The GitHub repository Shourya24536/Car-Checkro contains a labelled image folder "dataset" with 3 categories: major dent, minor dent, no dent. Examples follow, each with its label.

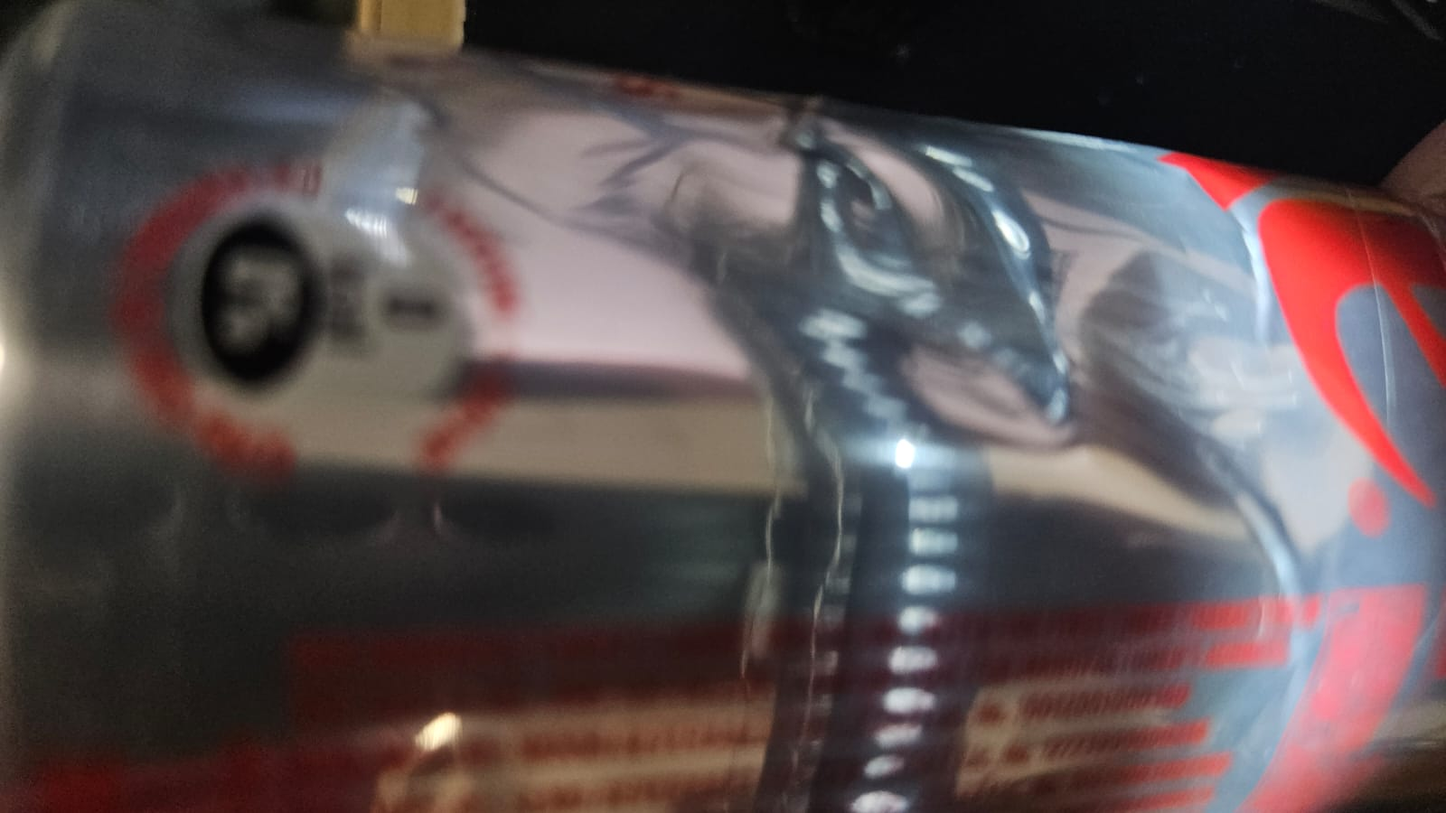
Label: minor dent

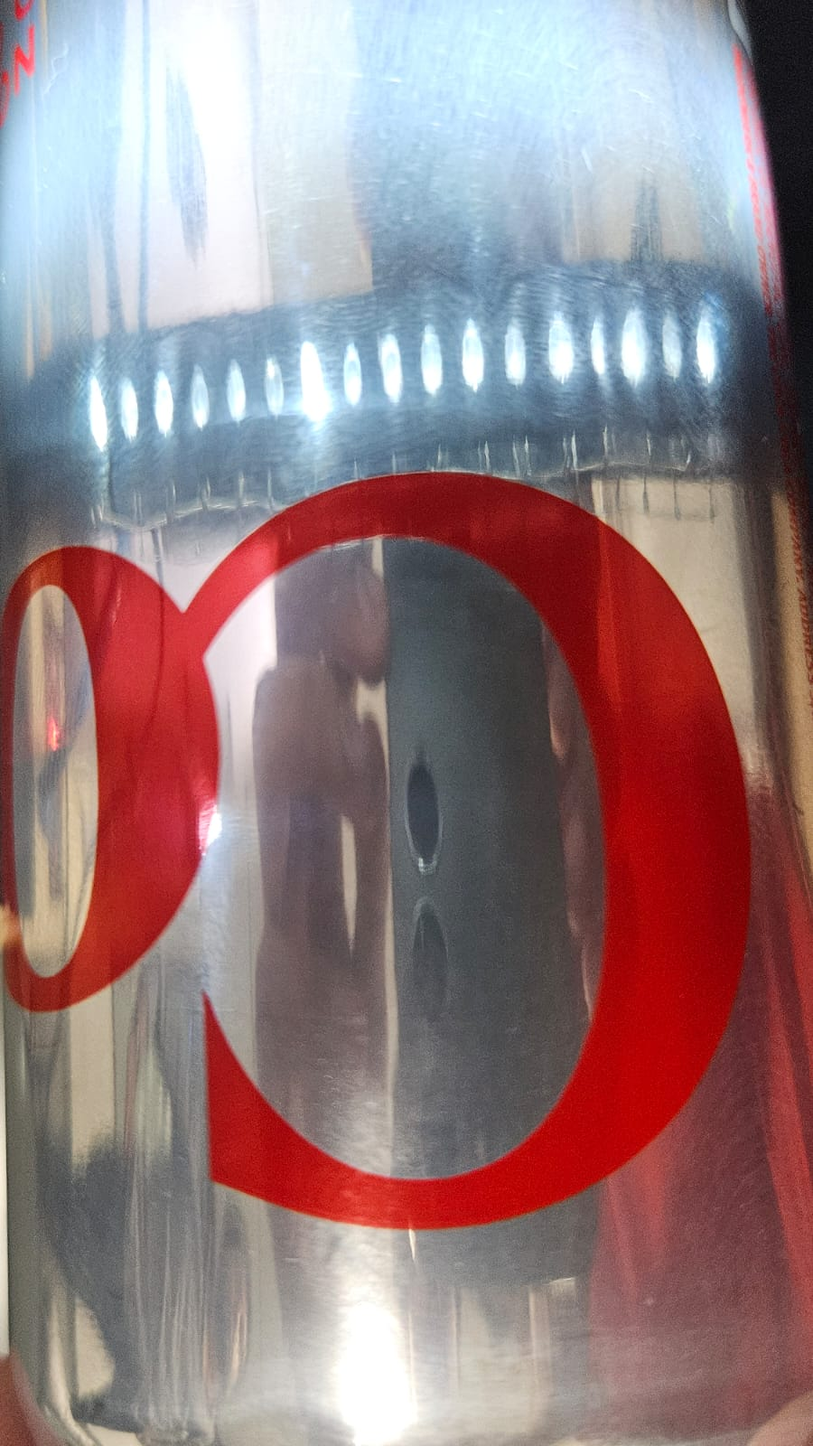
Label: no dent

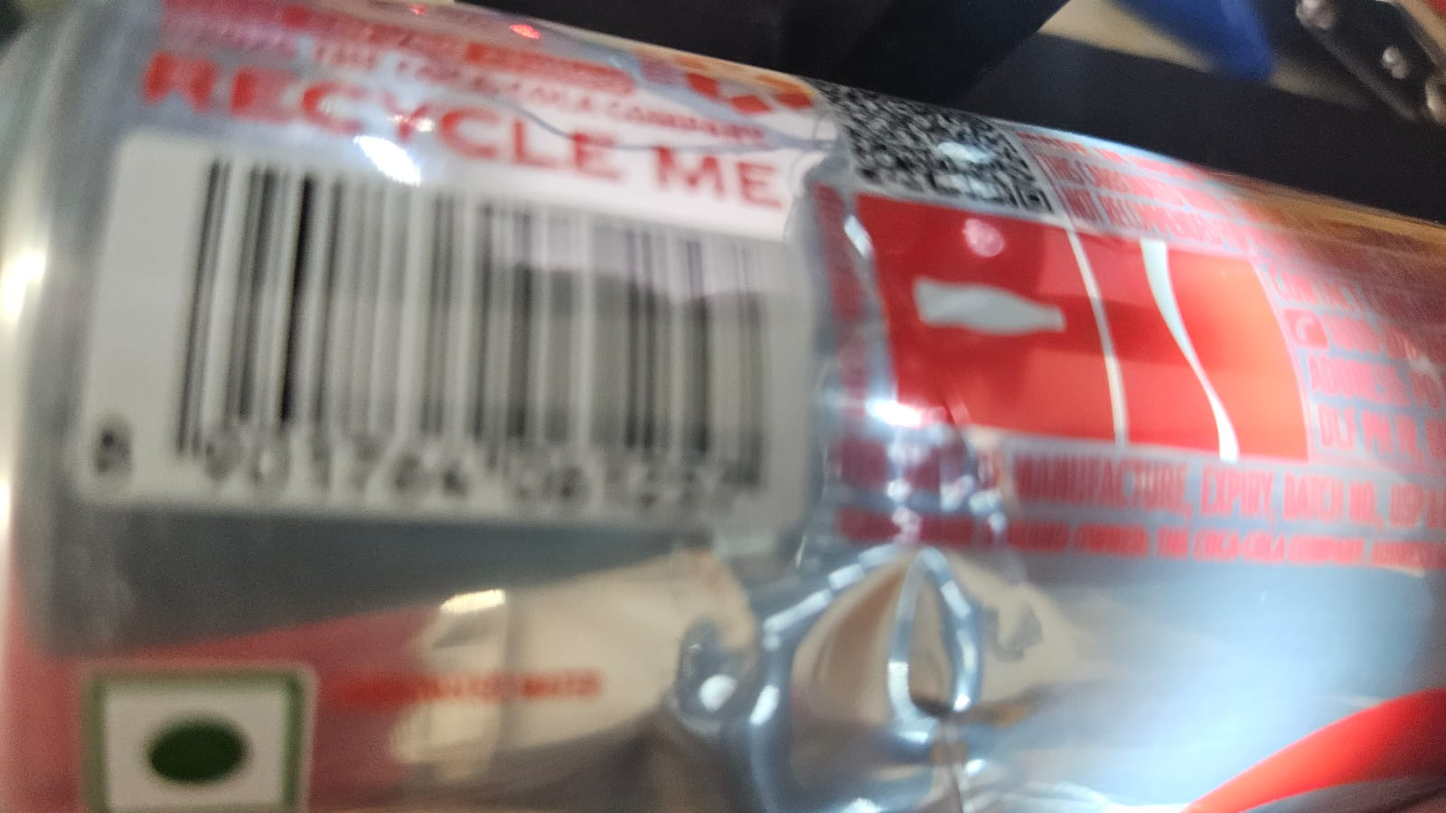
Label: minor dent

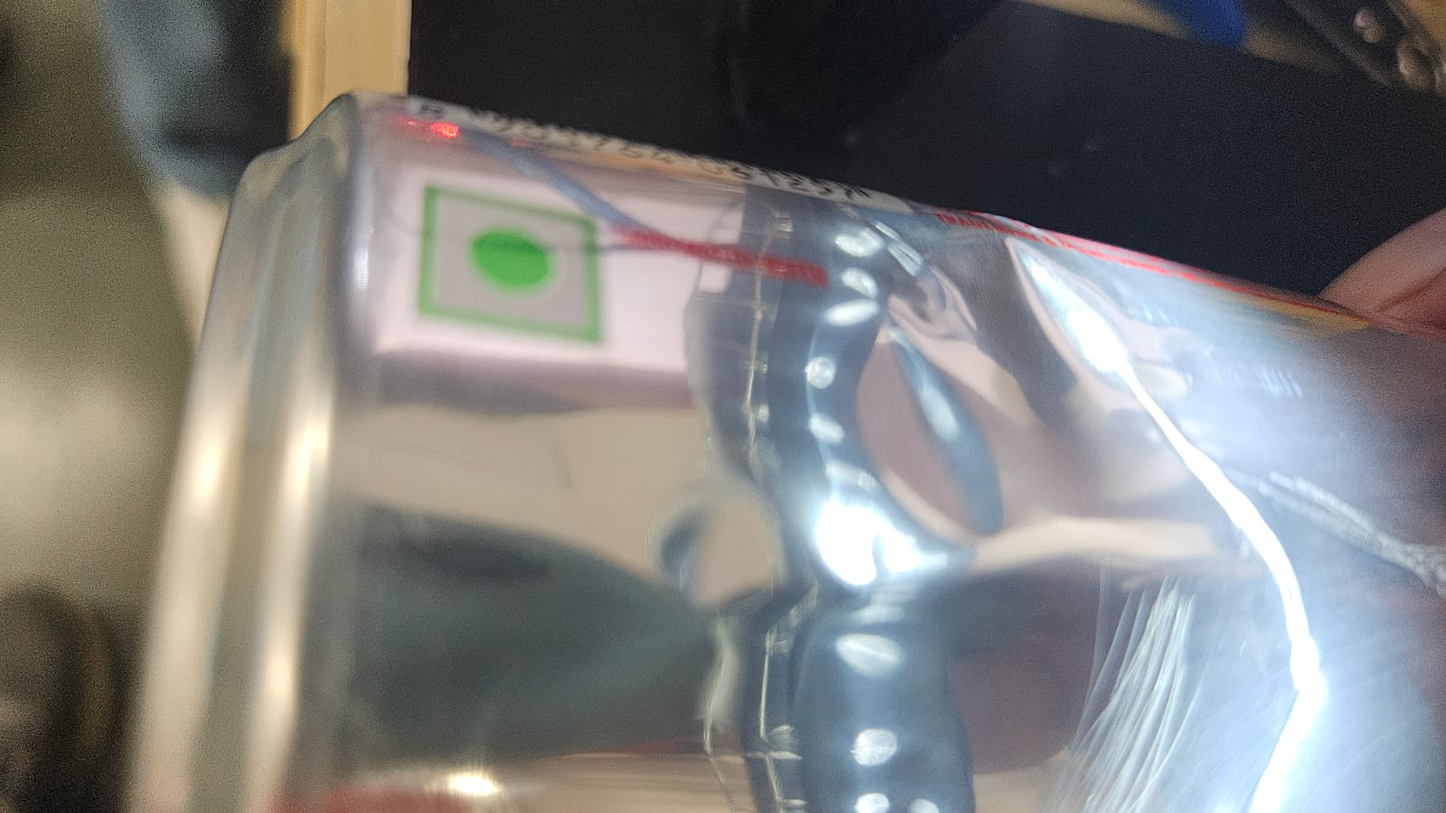
Label: minor dent

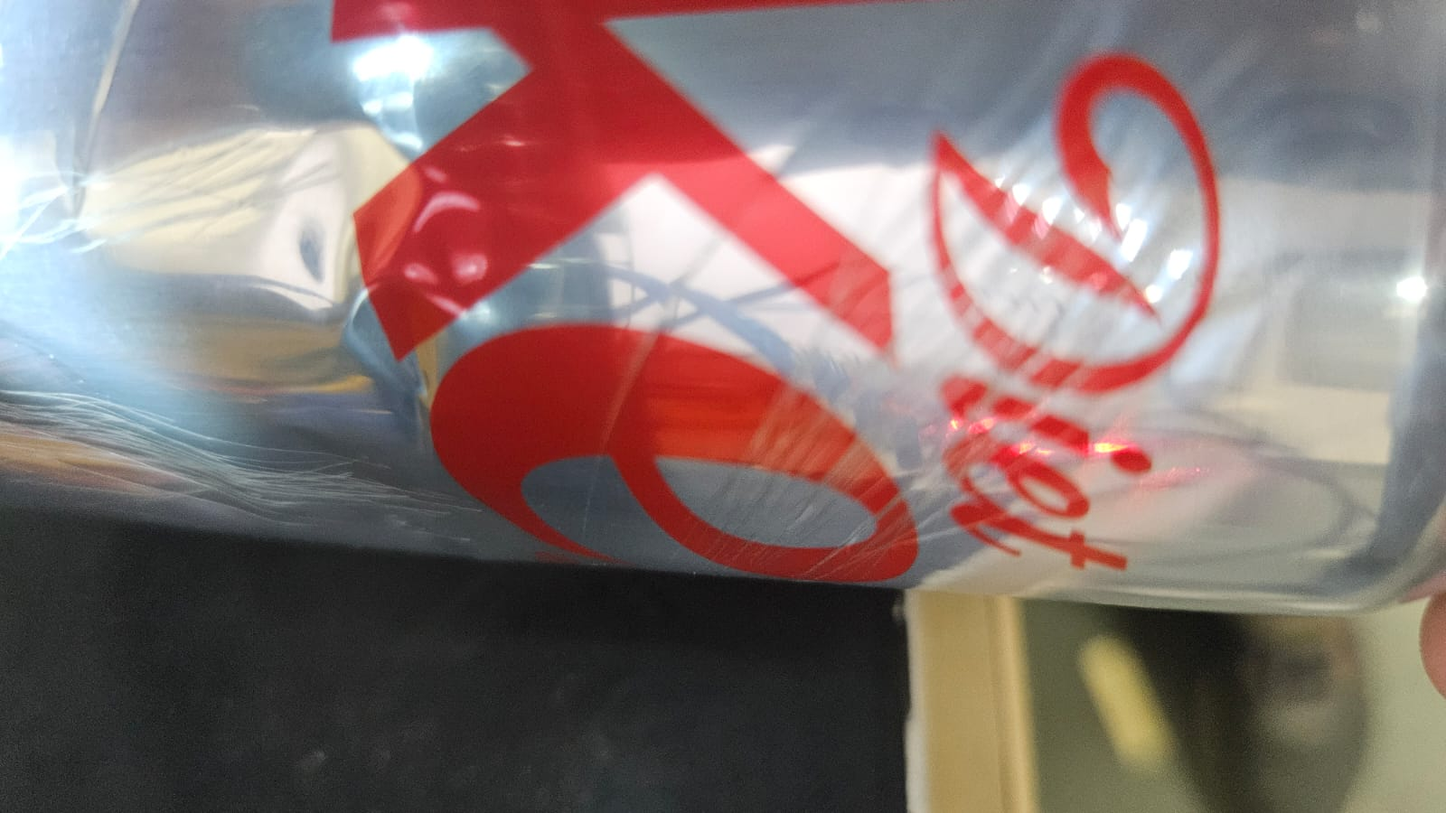
Label: minor dent

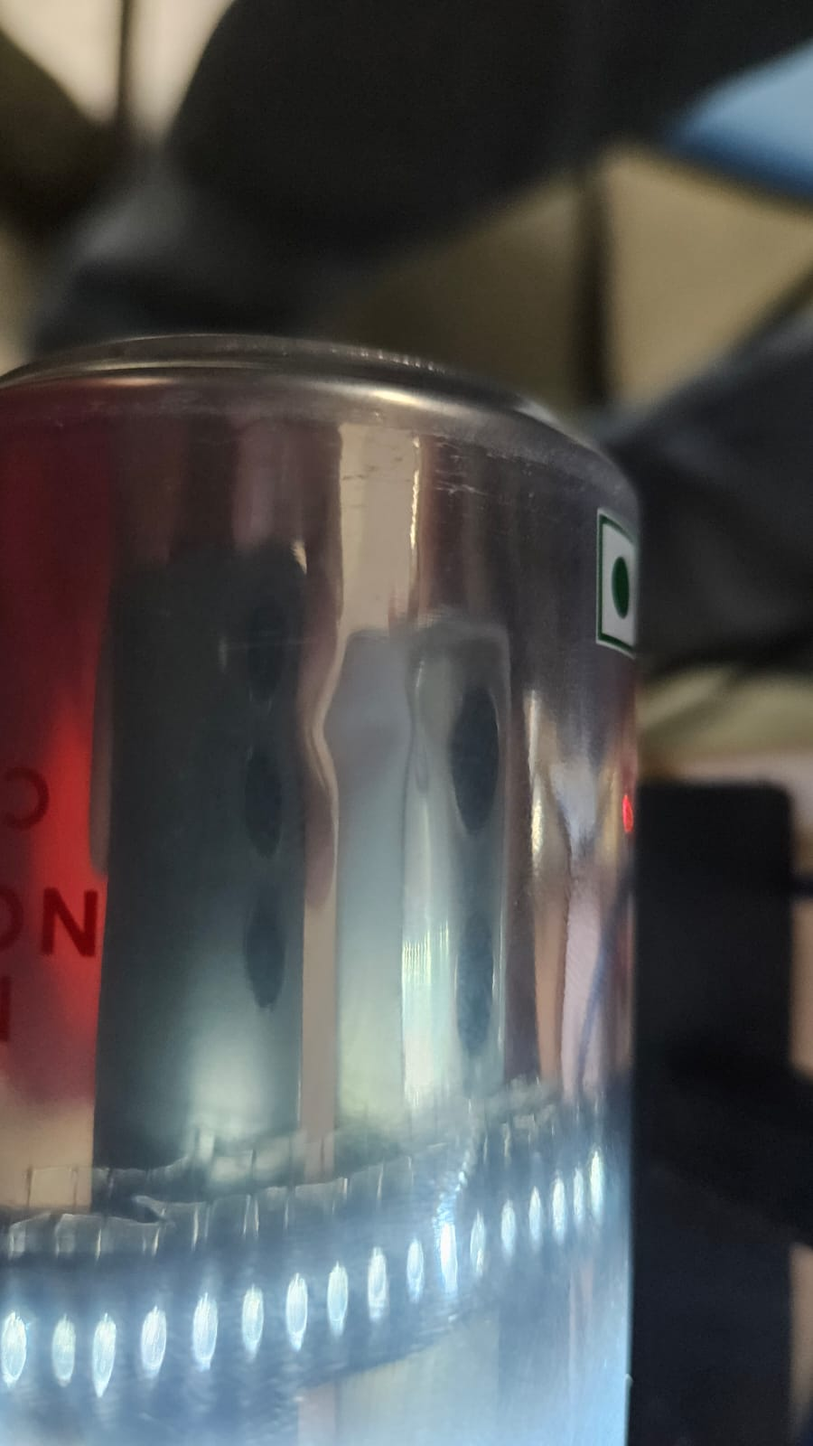
Label: no dent
